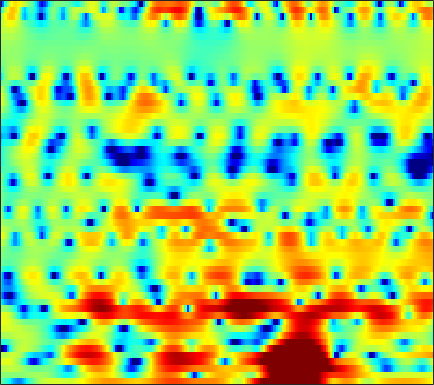

Data behind this chart, as committed beside it:
-0.74098, -1.2632, -2.0353, -2.9392, -3.7053, -4.7941, -5.9289, -6.6636, -7.1584, -6.7999, -5.799, -4.8133, -3.4566, -2.2304, -1.4644, -0.548, 0.24296, 0.72745, 1.2378, 1.637, 1.9321, 2.093, 2.2436, 2.326
0.1026, 0.1875, 0.239, 0.2548, 0.2444, 0.2219, 0.1788, 0.1683, 0.1747, 0.2051, 0.2717, 0.3491, 0.4705, 0.6028, 0.6996, 0.8149, 0.893, 0.918, 0.9045, 0.8331, 0.686, 0.5236, 0.2351, -0.1449
1.002, 1.297, 1.559, 1.727, 1.753, 1.727, 1.613, 1.478, 1.243, 0.9732, 0.6625, 0.4124, 0.1092, -0.1458, -0.3114, -0.4616, -0.5206, -0.5212, -0.483, -0.4108, -0.3273, -0.3263, -0.391, -0.5615
2.555, 2.683, 2.762, 2.712, 2.588, 2.281, 1.806, 1.309, 0.49, -0.6101, -2.026, -3.35, -5.535, -8.159, -10.35, -11.96, -10.51, -8.752, -6.56, -4.835, -3.506, -2.687, -1.755, -0.9319
1.435, 1.429, 1.523, 1.717, 1.864, 2.003, 2.012, 1.892, 1.513, 0.8995, 0.01517, -0.8193, -2.14, -3.475, -4.322, -5.014, -5.184, -5.178, -5.174, -5.538, -6.441, -7.437, -8.765, -8.701
-16.03, -21.98, -11.08, -5.988, -3.629, -1.447, 0.01454, 0.7786, 1.459, 1.822, 1.948, 1.919, 1.728, 1.464, 1.163, 0.7736, 0.324, -0.08848, -0.6797, -1.456, -2.317, -2.88, -3.478, -3.515
-2.808, -2.799, -2.466, -1.833, -1.26, -0.4788, 0.2136, 0.6613, 1.122, 1.452, 1.622, 1.677, 1.665, 1.571, 1.437, 1.195, 0.8989, 0.6286, 0.2473, -0.1567, -0.5334, -0.7891, -1.079, -1.284
0.9354, 0.983, 1.066, 1.202, 1.325, 1.48, 1.63, 1.713, 1.799, 1.842, 1.823, 1.785, 1.688, 1.508, 1.351, 1.077, 0.7463, 0.477, 0.03793, -0.4576, -1.039, -1.551, -2.316, -3.156
2.359, 2.37, 2.372, 2.342, 2.299, 2.219, 2.101, 2, 1.86, 1.7, 1.541, 1.401, 1.199, 0.9956, 0.8285, 0.5855, 0.2979, 0.03264, -0.3716, -0.8571, -1.47, -2.013, -2.919, -4.049
2.894, 2.917, 2.848, 2.668, 2.437, 2.08, 1.637, 1.271, 0.8039, 0.3469, -0.03095, -0.2413, -0.4206, -0.5252, -0.5387, -0.5966, -0.668, -0.7604, -0.8884, -1.059, -1.236, -1.345, -1.572, -1.911
2.799, 2.881, 2.723, 2.326, 1.901, 1.085, -0.005946, -1.082, -2.793, -4.635, -5.996, -6.162, -5.365, -4.253, -3.533, -3.009, -2.916, -3.001, -3.401, -3.607, -3.393, -2.855, -1.773, -0.5924
0.6976, 0.598, 0.3548, -0.07226, -0.5748, -1.365, -2.5, -3.623, -5.736, -8.567, -11.37, -11.23, -8.372, -5.704, -4.49, -3.757, -3.902, -4.855, -7.28, -12.68, -16.62, -9.989, -4.492, -1.123
-3.894, -4.766, -6.288, -7.654, -7.985, -7.614, -6.507, -5.712, -4.749, -4.121, -3.502, -2.994, -2.247, -1.584, -1.148, -0.7167, -0.5481, -0.4969, -0.5775, -0.5544, -0.3396, 0.1438, 0.926, 1.861
-6.422, -8.074, -11.12, -15.07, -16.15, -12.84, -9.213, -7.063, -4.937, -3.293, -1.97, -1.155, -0.2266, 0.4855, 0.949, 1.442, 1.811, 1.993, 2.194, 2.344, 2.464, 2.523, 2.626, 2.679
-5.103, -5.833, -6.63, -6.983, -6.981, -6.468, -5.462, -4.562, -3.306, -2.043, -0.902, -0.1408, 0.7062, 1.413, 1.832, 2.236, 2.466, 2.57, 2.565, 2.457, 2.259, 2.077, 1.754, 1.437
-4.993, -6.29, -7.886, -8.712, -8.454, -7.054, -5.216, -3.836, -2.155, -0.6836, 0.5322, 1.314, 2.14, 2.756, 3.061, 3.298, 3.309, 3.186, 2.816, 2.217, 1.4, 0.6727, -0.4008, -1.44
-4.272, -6.534, -10.7, -15.06, -13.37, -8.504, -4.917, -2.954, -0.8978, 0.6796, 1.901, 2.61, 3.348, 3.829, 4.038, 4.105, 3.941, 3.626, 2.957, 1.939, 0.4753, -1.018, -3.806, -8.313
-1.477, -2.147, -2.826, -3.164, -3.076, -2.56, -1.77, -1.081, -0.1727, 0.6734, 1.379, 1.833, 2.291, 2.599, 2.71, 2.723, 2.531, 2.27, 1.741, 1.008, 0.04375, -0.8043, -2.035, -3.232
-0.4414, -0.6802, -0.9393, -1.061, -1.067, -0.9521, -0.729, -0.5065, -0.148, 0.2147, 0.5758, 0.8161, 1.079, 1.258, 1.342, 1.354, 1.272, 1.139, 0.8797, 0.5385, 0.1365, -0.1828, -0.598, -0.9269
-0.06687, -0.2188, -0.4074, -0.5611, -0.6505, -0.7089, -0.6656, -0.5782, -0.4017, -0.1566, 0.1061, 0.3043, 0.54, 0.731, 0.8278, 0.8932, 0.8959, 0.8569, 0.7499, 0.6043, 0.4346, 0.2915, 0.09986, -0.1032
0.4029, 0.215, -0.1267, -0.5781, -0.9285, -1.326, -1.553, -1.542, -1.286, -0.8167, -0.2875, 0.101, 0.5323, 0.859, 0.9915, 1.093, 1.083, 1.047, 0.9836, 0.9049, 0.8446, 0.809, 0.7427, 0.6101
1.729, 1.467, 0.6578, -0.6676, -2.036, -4.378, -6.535, -6.762, -4.832, -2.47, -0.6111, 0.373, 1.261, 1.645, 1.731, 1.537, 1.147, 0.7753, 0.3656, 0.2461, 0.4353, 0.7429, 1.196, 1.571
2.881, 2.647, 1.866, 0.4886, -0.9935, -3.676, -6.407, -6.718, -4.25, -1.64, 0.2243, 1.138, 1.763, 1.802, 1.416, 0.3292, -1.541, -3.57, -7.443, -9.812, -6.283, -3.444, -0.7292, 0.993
1.775, 1.687, 1.419, 0.988, 0.5643, 0.1237, -0.192, -0.2242, 0.003422, 0.3229, 0.6645, 0.7796, 0.672, 0.2833, -0.3054, -1.393, -2.923, -4.375, -6.192, -6.841, -5.531, -3.942, -1.965, -0.4539
0.8742, 0.6694, 0.3671, 0.1248, 0.0873, 0.1631, 0.3893, 0.6203, 0.8601, 1.058, 1.04, 0.8749, 0.4898, -0.1918, -0.7589, -1.584, -2.376, -2.754, -2.972, -2.722, -2.068, -1.504, -0.6241, 0.09834
0.5773, -0.6635, -2.534, -3.67, -3.397, -1.89, -0.1649, 0.9155, 1.948, 2.504, 2.614, 2.391, 1.698, 0.5171, -0.7417, -2.922, -5.177, -6.104, -5.16, -3.055, -1.053, 0.1452, 1.264, 1.977
0.2778, -1.756, -5.689, -9.915, -8.466, -4.033, -0.9272, 0.6755, 2.095, 2.856, 3.116, 2.992, 2.319, 1.1, -0.2913, -2.958, -6.397, -8.148, -6.159, -2.813, -0.2546, 1.077, 2.264, 2.878
0.04394, -0.6434, -1.425, -1.873, -1.894, -1.513, -0.8492, -0.3611, 0.2554, 0.7162, 0.9364, 0.9506, 0.7744, 0.3654, -0.04229, -0.5886, -1.024, -1.154, -0.981, -0.5073, 0.07985, 0.5291, 1.03, 1.298
-0.2093, -0.598, -1.097, -1.479, -1.651, -1.695, -1.551, -1.338, -0.9654, -0.59, -0.2416, -0.05729, 0.1171, 0.1877, 0.1897, 0.1191, 0.0404, -0.01094, -0.0203, 0.03373, 0.1612, 0.2727, 0.4324, 0.6148
-0.3879, -0.9641, -1.838, -2.715, -3.251, -3.677, -3.621, -3.197, -2.4, -1.484, -0.6329, -0.1008, 0.4131, 0.7516, 0.8791, 0.8772, 0.7443, 0.5811, 0.2944, 0.004116, -0.2122, -0.2858, -0.2215, 0.05188
-0.1128, -1.032, -2.697, -5.123, -7.734, -12.2, -11.93, -8.385, -4.524, -1.893, -0.1058, 0.8656, 1.737, 2.188, 2.287, 2.152, 1.682, 1.121, 0.09362, -1.184, -2.553, -3.311, -3.434, -2.501
-0.2559, -0.765, -1.815, -3.303, -4.622, -6.065, -5.827, -4.443, -2.225, -0.2944, 1.165, 1.962, 2.664, 2.963, 2.94, 2.575, 1.789, 0.8736, -0.8739, -3.495, -7.781, -13.74, -19, -8.463
-1.819, -1.559, -1.395, -1.36, -1.337, -1.165, -0.7967, -0.3993, 0.2631, 0.9743, 1.593, 1.936, 2.215, 2.27, 2.141, 1.71, 1.019, 0.3207, -0.7956, -2.109, -3.381, -4.066, -4.29, -3.68
-2.819, -2.184, -1.479, -0.8986, -0.515, -0.04085, 0.4287, 0.777, 1.228, 1.613, 1.921, 2.079, 2.158, 2.062, 1.866, 1.453, 0.8659, 0.3225, -0.4862, -1.314, -2.046, -2.485, -2.831, -2.841
-2.766, -2.104, -1.319, -0.6208, -0.1393, 0.4292, 0.9656, 1.356, 1.825, 2.222, 2.526, 2.683, 2.755, 2.637, 2.419, 1.954, 1.26, 0.6024, -0.4813, -1.698, -2.981, -3.901, -4.856, -5.242
-2.78, -2.191, -1.512, -0.9185, -0.5004, 0.06967, 0.6581, 1.125, 1.777, 2.441, 3.011, 3.335, 3.606, 3.652, 3.516, 3.052, 2.25, 1.401, -0.1074, -2.187, -5.077, -7.943, -12.99, -15.85
-4.283, -3.62, -3.079, -2.9, -2.932, -2.887, -2.446, -1.726, -0.3472, 1.139, 2.474, 3.284, 4.077, 4.526, 4.622, 4.423, 3.843, 3.126, 1.792, -0.05762, -2.465, -4.614, -7.529, -9.229
-6.098, -5.291, -5.127, -6.091, -7.766, -12.38, -19.3, -12.36, -5.78, -1.896, 0.7154, 2.142, 3.505, 4.367, 4.74, 4.926, 4.76, 4.417, 3.671, 2.643, 1.39, 0.3444, -1.122, -2.668
-4.584, -4.432, -4.624, -5.262, -5.974, -6.918, -7.064, -6.237, -4.293, -2.223, -0.4189, 0.713, 1.915, 2.806, 3.283, 3.672, 3.798, 3.741, 3.463, 2.981, 2.318, 1.714, 0.7822, -0.2785
-2.407, -2.589, -2.868, -3.166, -3.376, -3.528, -3.451, -3.211, -2.667, -1.953, -1.131, -0.5046, 0.3095, 1.041, 1.506, 1.987, 2.316, 2.446, 2.486, 2.364, 2.087, 1.798, 1.318, 0.776
-0.6375, -0.9653, -1.403, -1.863, -2.197, -2.601, -2.943, -3.113, -3.159, -2.963, -2.525, -2.055, -1.313, -0.5047, 0.09663, 0.8344, 1.429, 1.758, 2.04, 2.139, 2.086, 1.964, 1.701, 1.369
1.012, 0.5625, -0.1518, -0.9836, -1.676, -2.696, -3.802, -4.66, -5.711, -6.319, -6.099, -5.317, -3.779, -2.104, -0.9371, 0.3889, 1.403, 1.978, 2.471, 2.702, 2.699, 2.553, 2.222, 1.761
2.416, 1.845, 0.8264, -0.4329, -1.551, -3.299, -5.291, -7.105, -10.47, -17.17, -22.71, -12.86, -6.653, -2.962, -0.9843, 0.9766, 2.357, 3.071, 3.659, 3.847, 3.65, 3.269, 2.49, 1.46
2.723, 2.003, 0.6678, -1.168, -2.817, -5.239, -7.338, -8.246, -8.695, -8.433, -7.214, -5.611, -3.076, -0.6786, 0.8446, 2.476, 3.665, 4.257, 4.684, 4.639, 4.096, 3.342, 1.78, -0.4679
1.669, 1.094, -0.1433, -2.211, -4.601, -9.699, -21.77, -17.32, -9.277, -5.556, -3.229, -1.874, -0.3575, 0.9445, 1.825, 2.86, 3.737, 4.254, 4.635, 4.625, 4.125, 3.355, 1.722, -0.7955
-1.167, -0.5689, -0.2388, -0.4576, -0.9536, -1.769, -2.37, -2.39, -1.95, -1.308, -0.8578, -0.7112, -0.7991, -0.9921, -0.9584, -0.3319, 0.8709, 1.878, 3.011, 3.709, 3.883, 3.653, 2.885, 1.632
-4.272, -1.954, -0.06865, 0.9769, 1.413, 1.672, 1.701, 1.62, 1.382, 0.9003, 0.03364, -1.041, -3.371, -7.724, -14.67, -13.9, -5.298, -2.006, 0.7547, 2.381, 3.236, 3.487, 3.366, 2.804
-1.661, -0.8565, 0.1137, 0.8395, 1.22, 1.513, 1.591, 1.508, 1.217, 0.6883, -0.106, -0.8944, -2.177, -3.508, -4.183, -4.033, -2.791, -1.609, -0.1807, 0.9117, 1.622, 1.913, 2.008, 1.795
-0.292, -0.0703, 0.2402, 0.513, 0.67, 0.795, 0.8128, 0.7502, 0.5671, 0.2815, -0.08807, -0.3949, -0.7969, -1.101, -1.221, -1.186, -0.9426, -0.6577, -0.2323, 0.168, 0.4768, 0.6254, 0.7034, 0.6439
0.2215, 0.2897, 0.3869, 0.4708, 0.5166, 0.5389, 0.5133, 0.4606, 0.3498, 0.1974, 0.02042, -0.1138, -0.2809, -0.4085, -0.4693, -0.4905, -0.4474, -0.3796, -0.2653, -0.1443, -0.04108, 0.01654, 0.05142, 0.04248
0.5293, 0.558, 0.5907, 0.6104, 0.6106, 0.5885, 0.5367, 0.4798, 0.3817, 0.2631, 0.1332, 0.03286, -0.09242, -0.2052, -0.2713, -0.3357, -0.3688, -0.3793, -0.3731, -0.3543, -0.33, -0.3132, -0.296, -0.289
0.8134, 0.8447, 0.8716, 0.8769, 0.862, 0.818, 0.7426, 0.6662, 0.54, 0.395, 0.237, 0.1135, -0.04685, -0.1959, -0.2956, -0.4104, -0.5009, -0.5516, -0.5947, -0.6133, -0.6116, -0.6027, -0.5799, -0.5556
1.114, 1.184, 1.257, 1.29, 1.285, 1.229, 1.117, 0.9983, 0.8011, 0.5713, 0.3226, 0.1353, -0.114, -0.3448, -0.5086, -0.7008, -0.8605, -0.9473, -1.024, -1.05, -1.031, -0.9925, -0.926, -0.8511
1.38, 1.575, 1.803, 1.951, 1.993, 1.937, 1.752, 1.539, 1.177, 0.7569, 0.323, 0.01168, -0.3782, -0.744, -1.004, -1.33, -1.616, -1.786, -1.92, -1.922, -1.798, -1.642, -1.41, -1.191
1.344, 1.927, 2.602, 3.075, 3.249, 3.225, 2.884, 2.431, 1.615, 0.6735, -0.202, -0.7324, -1.202, -1.564, -1.855, -2.403, -3.112, -3.686, -4.199, -4.143, -3.498, -2.839, -1.976, -1.356
0.0703, 1.746, 3.469, 4.628, 5.121, 5.257, 4.73, 3.833, 1.849, -1.113, -4.57, -5.721, -4.345, -2.816, -2.44, -3.018, -4.964, -7.577, -13.48, -13.64, -7.38, -4.412, -1.912, -0.5795
-3.34, -1.004, 1.631, 3.635, 4.67, 5.34, 5.19, 4.5, 2.675, -0.296, -3.941, -5.188, -3.591, -2.046, -1.742, -2.309, -3.883, -5.46, -7.309, -7.41, -5.641, -3.927, -1.891, -0.4466
-12.65, -7.775, -2.802, 0.4643, 2.14, 3.543, 4.18, 4.242, 3.89, 3.167, 2.304, 1.694, 0.9256, 0.08154, -0.7056, -2.175, -4.275, -6.303, -9.515, -11.56, -9.458, -6.928, -4.08, -2.062
